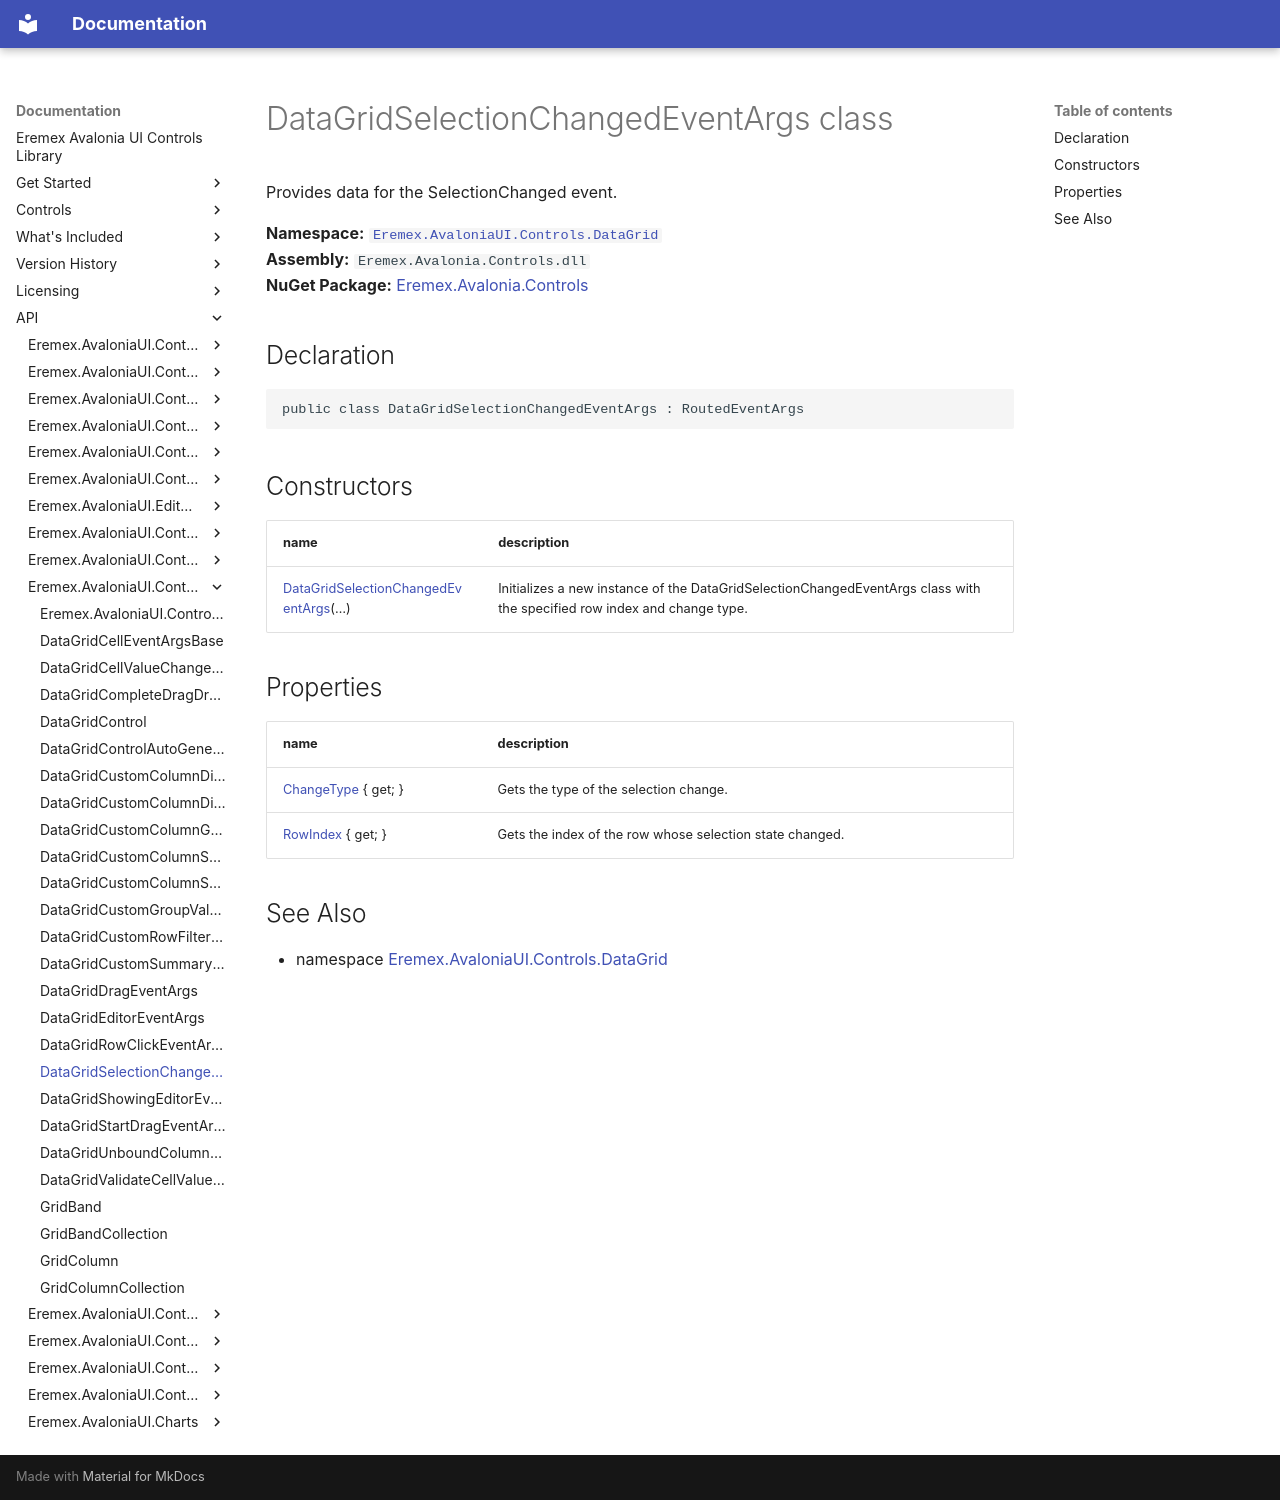

repository: Eremex/controls-doc · page: API/Eremex.AvaloniaUI.Controls.DataGrid/DataGridSelectionChangedEventArgs/index.html · generator: mkdocs

# DataGridSelectionChangedEventArgs class

Provides data for the SelectionChanged event.

**Namespace:** [`Eremex.AvaloniaUI.Controls.DataGrid`](./index.md)  
**Assembly:** `Eremex.Avalonia.Controls.dll`  
**NuGet Package:** [Eremex.Avalonia.Controls](https://www.nuget.org/packages/Eremex.Avalonia.Controls)

## Declaration

```csharp
public class DataGridSelectionChangedEventArgs : RoutedEventArgs
```

## Constructors

| name | description |
| --- | --- |
| [DataGridSelectionChangedEventArgs](DataGridSelectionChangedEventArgs/DataGridSelectionChangedEventArgs.md)(…) | Initializes a new instance of the DataGridSelectionChangedEventArgs class with the specified row index and change type. |

## Properties

| name | description |
| --- | --- |
| [ChangeType](DataGridSelectionChangedEventArgs/ChangeType.md) { get; } | Gets the type of the selection change. |
| [RowIndex](DataGridSelectionChangedEventArgs/RowIndex.md) { get; } | Gets the index of the row whose selection state changed. |

## See Also

* namespace [Eremex.AvaloniaUI.Controls.DataGrid](./index.md)

<!-- DO NOT EDIT: generated by xmldocmd for Eremex.Avalonia.Controls.dll -->
